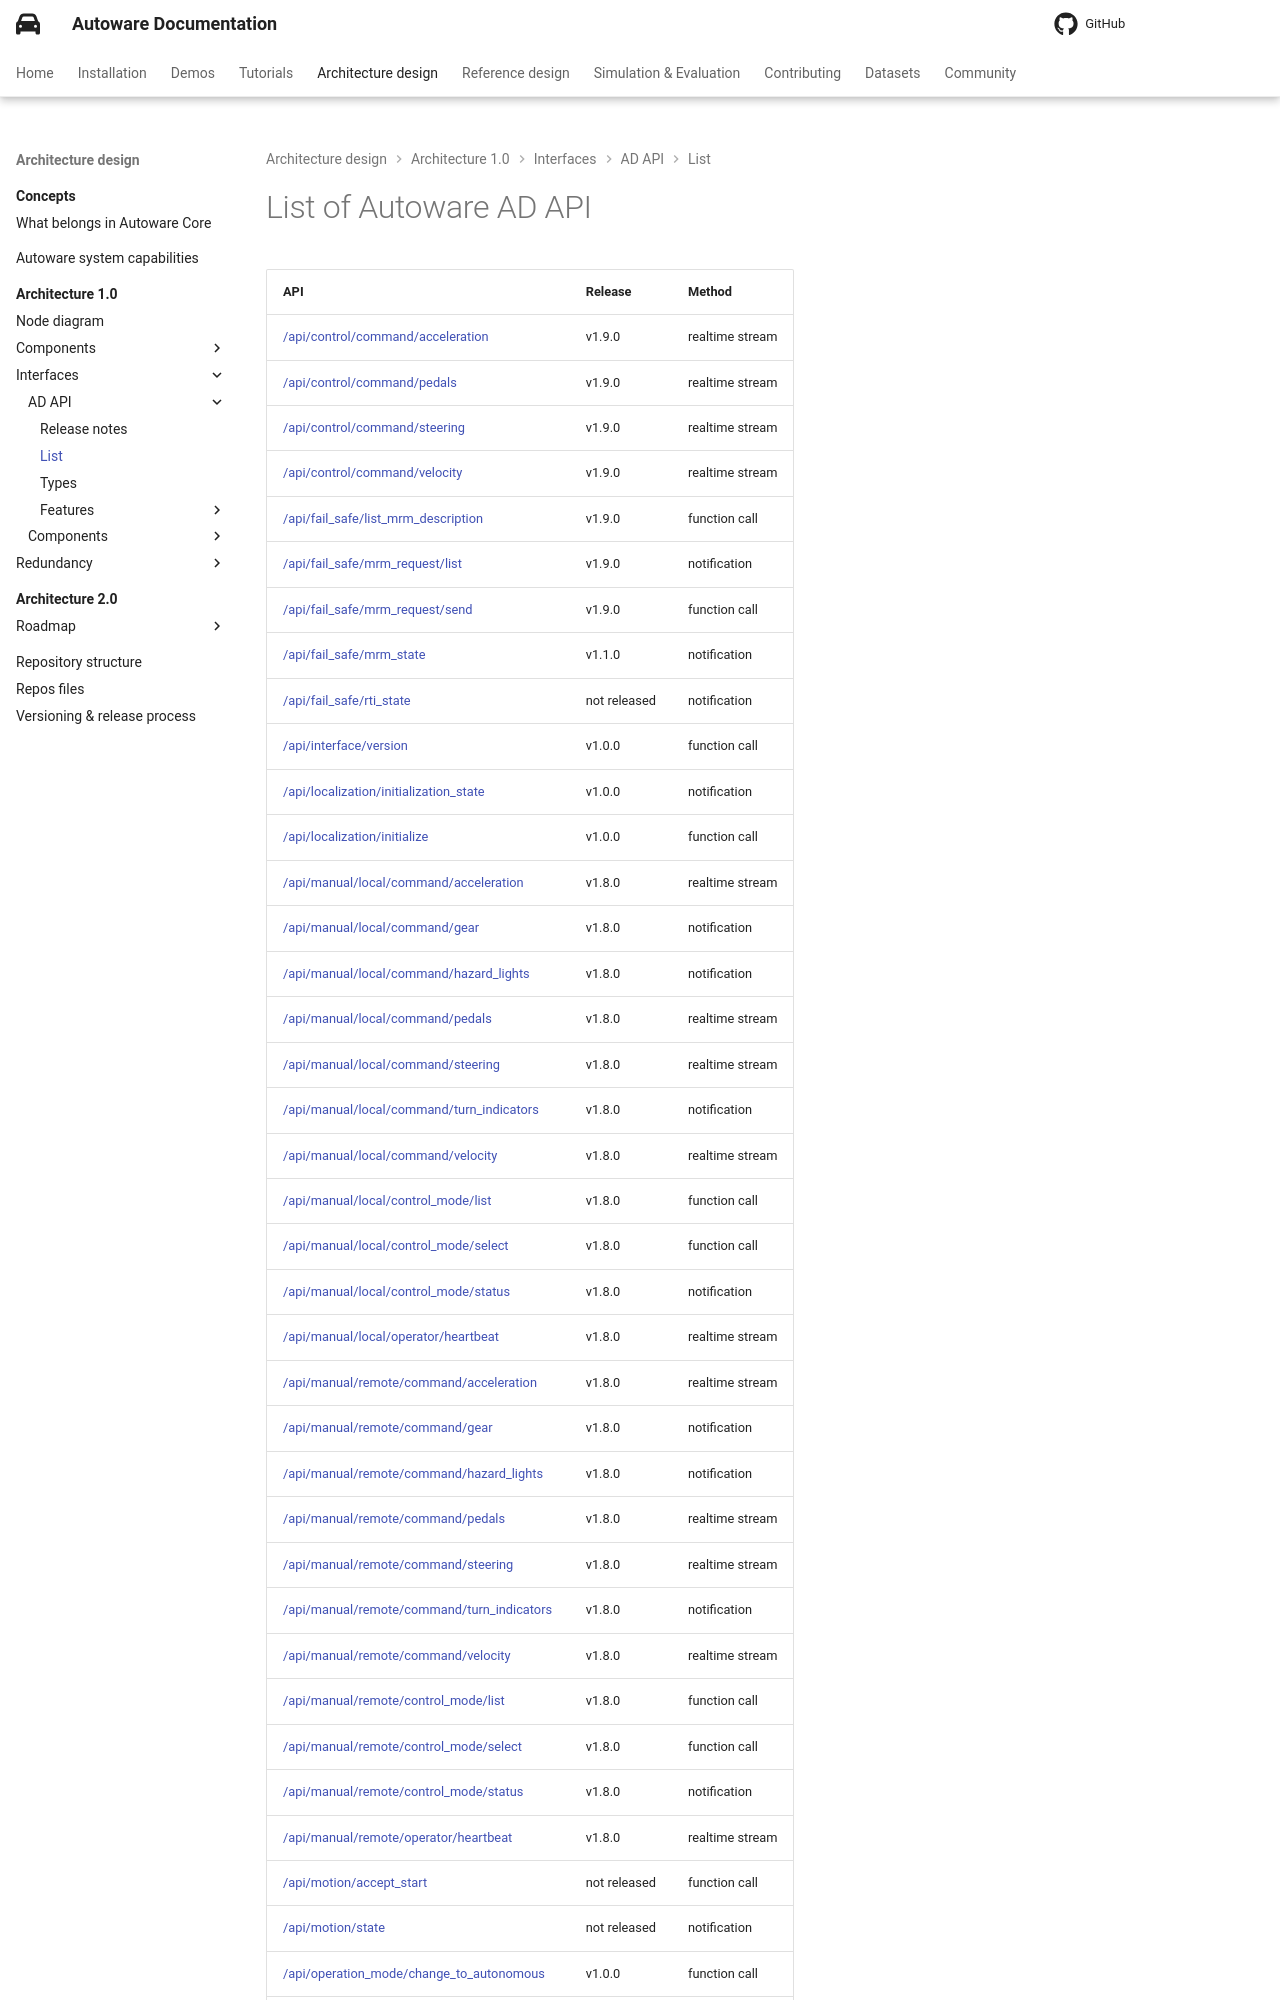

repository: autowarefoundation/autoware-documentation · page: pr-803/design/autoware-architecture-v1/interfaces/ad-api/list/index.html · generator: mkdocs

# List of Autoware AD API

| API                                                                                            | Release      | Method          |
| ---------------------------------------------------------------------------------------------- | ------------ | --------------- |
| [/api/control/command/acceleration](api/control/command/acceleration.md)                       | v1.9.0       | realtime stream |
| [/api/control/command/pedals](api/control/command/pedals.md)                                   | v1.9.0       | realtime stream |
| [/api/control/command/steering](api/control/command/steering.md)                               | v1.9.0       | realtime stream |
| [/api/control/command/velocity](api/control/command/velocity.md)                               | v1.9.0       | realtime stream |
| [/api/fail_safe/list_mrm_description](api/fail_safe/list_mrm_description.md)                   | v1.9.0       | function call   |
| [/api/fail_safe/mrm_request/list](api/fail_safe/mrm_request/list.md)                           | v1.9.0       | notification    |
| [/api/fail_safe/mrm_request/send](api/fail_safe/mrm_request/send.md)                           | v1.9.0       | function call   |
| [/api/fail_safe/mrm_state](api/fail_safe/mrm_state.md)                                         | v1.1.0       | notification    |
| [/api/fail_safe/rti_state](api/fail_safe/rti_state.md)                                         | not released | notification    |
| [/api/interface/version](api/interface/version.md)                                             | v1.0.0       | function call   |
| [/api/localization/initialization_state](api/localization/initialization_state.md)             | v1.0.0       | notification    |
| [/api/localization/initialize](api/localization/initialize.md)                                 | v1.0.0       | function call   |
| [/api/manual/local/command/acceleration](api/manual/local/command/acceleration.md)             | v1.8.0       | realtime stream |
| [/api/manual/local/command/gear](api/manual/local/command/gear.md)                             | v1.8.0       | notification    |
| [/api/manual/local/command/hazard_lights](api/manual/local/command/hazard_lights.md)           | v1.8.0       | notification    |
| [/api/manual/local/command/pedals](api/manual/local/command/pedals.md)                         | v1.8.0       | realtime stream |
| [/api/manual/local/command/steering](api/manual/local/command/steering.md)                     | v1.8.0       | realtime stream |
| [/api/manual/local/command/turn_indicators](api/manual/local/command/turn_indicators.md)       | v1.8.0       | notification    |
| [/api/manual/local/command/velocity](api/manual/local/command/velocity.md)                     | v1.8.0       | realtime stream |
| [/api/manual/local/control_mode/list](api/manual/local/control_mode/list.md)                   | v1.8.0       | function call   |
| [/api/manual/local/control_mode/select](api/manual/local/control_mode/select.md)               | v1.8.0       | function call   |
| [/api/manual/local/control_mode/status](api/manual/local/control_mode/status.md)               | v1.8.0       | notification    |
| [/api/manual/local/operator/heartbeat](api/manual/local/operator/heartbeat.md)                 | v1.8.0       | realtime stream |
| [/api/manual/remote/command/acceleration](api/manual/remote/command/acceleration.md)           | v1.8.0       | realtime stream |
| [/api/manual/remote/command/gear](api/manual/remote/command/gear.md)                           | v1.8.0       | notification    |
| [/api/manual/remote/command/hazard_lights](api/manual/remote/command/hazard_lights.md)         | v1.8.0       | notification    |
| [/api/manual/remote/command/pedals](api/manual/remote/command/pedals.md)                       | v1.8.0       | realtime stream |
| [/api/manual/remote/command/steering](api/manual/remote/command/steering.md)                   | v1.8.0       | realtime stream |
| [/api/manual/remote/command/turn_indicators](api/manual/remote/command/turn_indicators.md)     | v1.8.0       | notification    |
| [/api/manual/remote/command/velocity](api/manual/remote/command/velocity.md)                   | v1.8.0       | realtime stream |
| [/api/manual/remote/control_mode/list](api/manual/remote/control_mode/list.md)                 | v1.8.0       | function call   |
| [/api/manual/remote/control_mode/select](api/manual/remote/control_mode/select.md)             | v1.8.0       | function call   |
| [/api/manual/remote/control_mode/status](api/manual/remote/control_mode/status.md)             | v1.8.0       | notification    |
| [/api/manual/remote/operator/heartbeat](api/manual/remote/operator/heartbeat.md)               | v1.8.0       | realtime stream |
| [/api/motion/accept_start](api/motion/accept_start.md)                                         | not released | function call   |
| [/api/motion/state](api/motion/state.md)                                                       | not released | notification    |
| [/api/operation_mode/change_to_autonomous](api/operation_mode/change_to_autonomous.md)         | v1.0.0
